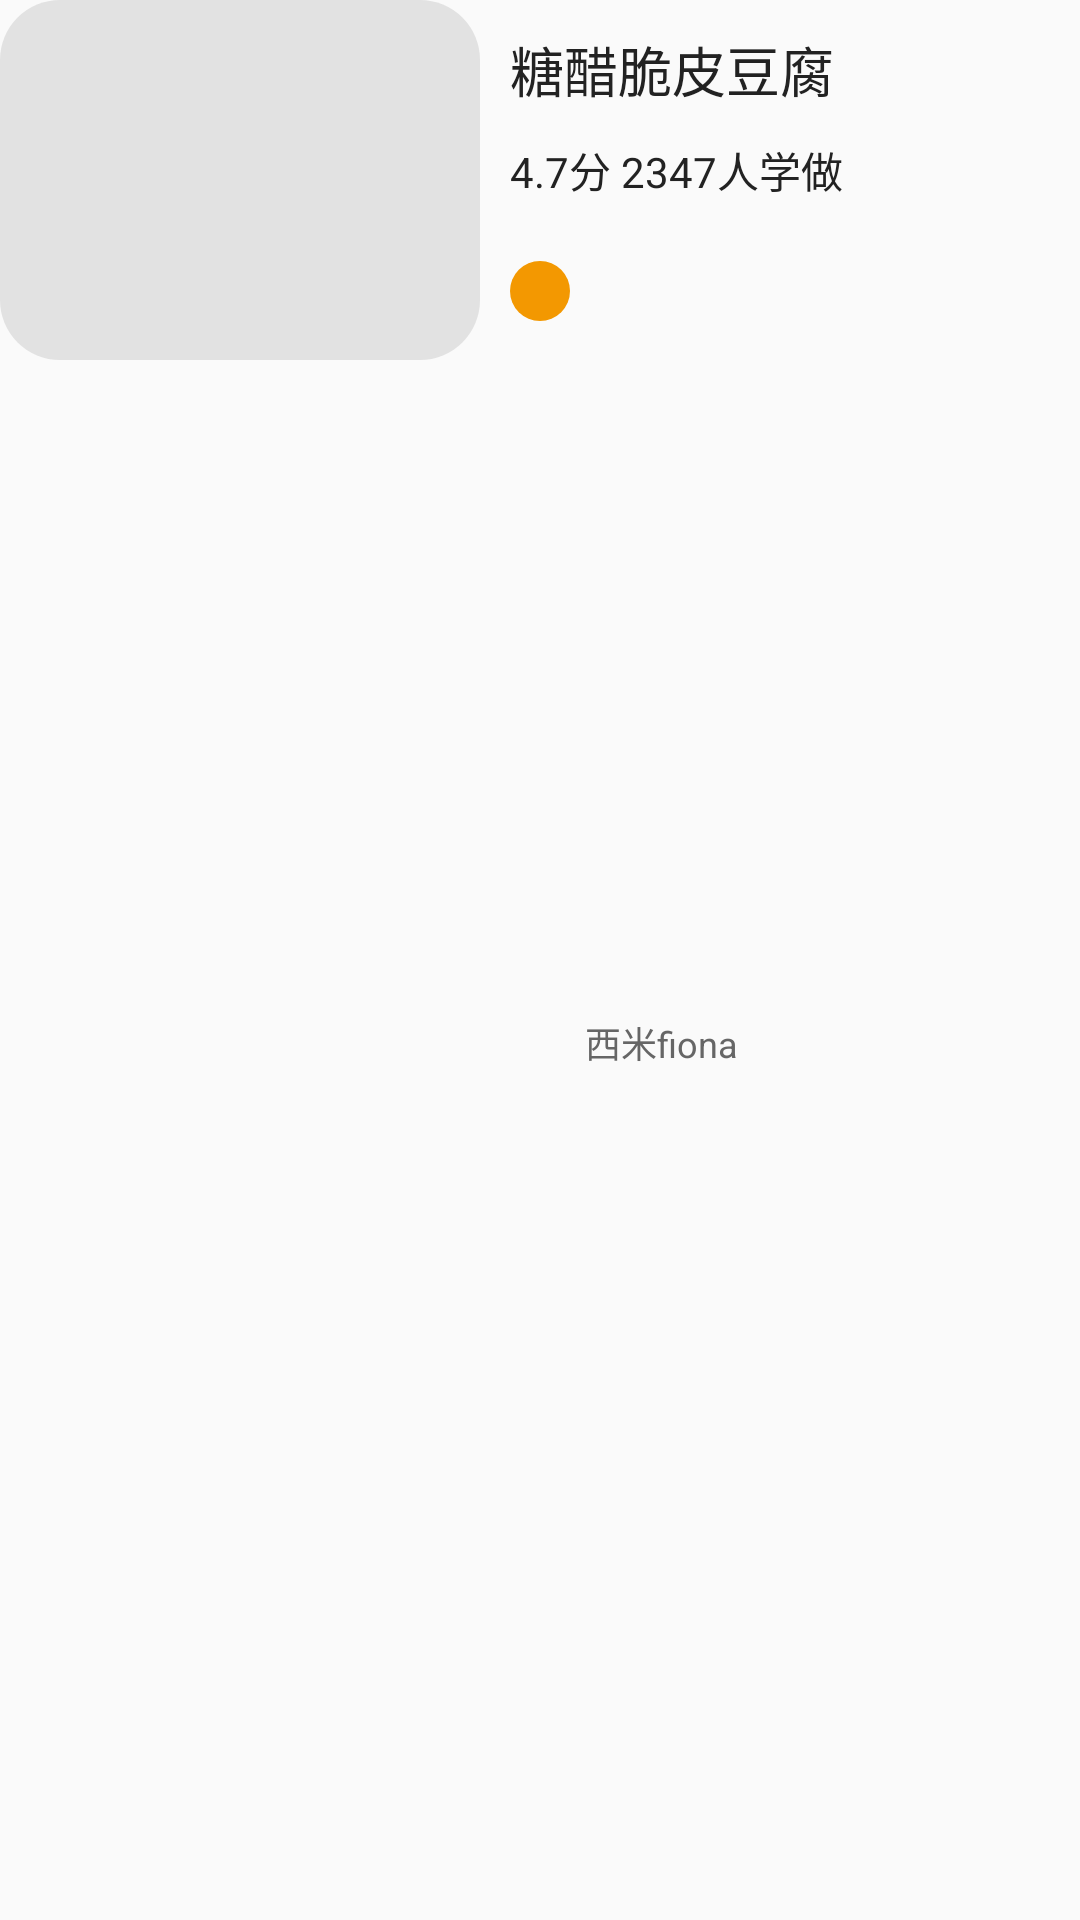

Reconstruct the res/layout file that produces this screen, plus the resources it refers to.
<!-- AndroidManifest.xml: application theme Theme.CookFood -->
<!-- res/layout/search_item.xml -->
<?xml version="1.0" encoding="utf-8"?>
<GridLayout android:layout_width="match_parent"
    android:layout_height="140dp"
    android:columnCount="3"
    android:rowCount="3"
    xmlns:android="http://schemas.android.com/apk/res/android">
    <ImageButton
        android:id="@+id/title_img"
        android:layout_width="160dp"
        android:layout_height="120dp"
        android:background="@drawable/round"
        android:layout_rowSpan="3"
        android:scaleType="centerCrop" />
    
    <TextView
        android:id="@+id/title"
        android:layout_width="wrap_content"
        android:layout_height="wrap_content"
        android:textSize="18sp"
        android:textColor="@color/lightBlack"
        android:text="糖醋脆皮豆腐"
        android:layout_margin="10dp"
        android:layout_columnSpan="2"/>
    
    <TextView
        android:layout_width="wrap_content"
        android:layout_height="wrap_content"
        android:textSize="14sp"
        android:textColor="@color/lightBlack"
        android:text="4.7分 2347人学做"
        android:layout_columnSpan="2"
        android:layout_marginLeft="10dp"/>
    
    <ImageView
        android:layout_width="20dp"
        android:layout_height="20dp"
        android:background="@drawable/my_circle"
        android:layout_marginLeft="10dp"
        android:layout_marginTop="20dp"
        android:scaleType="centerCrop"/>
    <TextView
        android:id="@+id/user_name"
        android:layout_width="100dp"
        android:layout_height="wrap_content"
        android:text="西米fiona"
        android:textColor="@color/gray"
        android:textSize="12sp"
        android:layout_gravity="center_vertical"
        android:layout_marginLeft="5dp"
        android:ellipsize="end"
        android:maxLines="1"
        android:layout_marginBottom="12dp"/>
</GridLayout>
<!-- resources referenced by this layout -->
<resources>
  <color name="gray">#FF666666</color>
  <color name="lightBlack">#FF222222</color>
  <!-- drawable my_circle (drawable) -->
  <?xml version="1.0" encoding="utf-8"?>
  <shape xmlns:android="http://schemas.android.com/apk/res/android"
      android:shape="oval">
  
      <corners android:radius="0dp" />   
      <solid android:color="@color/orange" />   
      <size
          android:width="40dp"
          android:height="40dp" />
      <stroke
          android:width="0dp"
          android:color="#fff" />
  </shape>
  <!-- drawable round (drawable) -->
  <?xml version="1.0" encoding="utf-8"?>
  <shape xmlns:android="http://schemas.android.com/apk/res/android">
      <solid android:color="#3f999999" />
      <corners
          android:bottomRightRadius="20dp"
          android:bottomLeftRadius="20dp"
          android:topLeftRadius="20dp"
          android:topRightRadius="20dp" />
  </shape>
  <style name="Theme.CookFood" parent="Theme.MaterialComponents.DayNight.NoActionBar.Bridge">
          
          <item name="colorPrimary">@color/purple_500</item>
          <item name="colorPrimaryVariant">@color/purple_700</item>
          <item name="colorOnPrimary">@color/white</item>
          
          <item name="colorSecondary">@color/teal_200</item>
          <item name="colorSecondaryVariant">@color/teal_700</item>
          <item name="colorOnSecondary">@color/black</item>
          
          <item name="android:statusBarColor" tools:targetApi="l">?attr/colorPrimaryVariant</item>
          
      </style>
  <color name="orange">#FFF39801</color>
  <color name="purple_500">#FF6200EE</color>
  <color name="purple_700">#FF3700B3</color>
  <color name="white">#FFFFFFFF</color>
  <color name="teal_200">#FF03DAC5</color>
  <color name="teal_700">#FF018786</color>
  <color name="black">#FF000000</color>
</resources>
